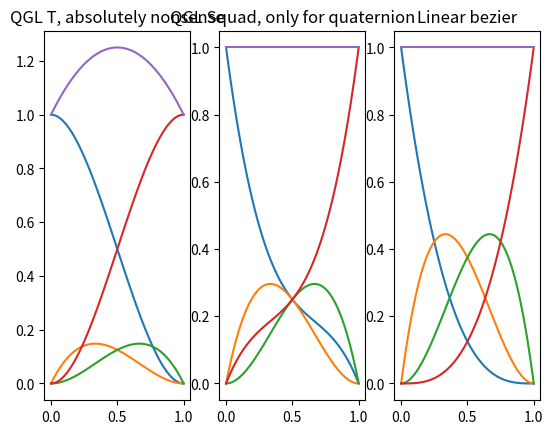

Source code (Python):
import matplotlib.pyplot as plt
import numpy as np

if __name__ == '__main__':
    xr = np.linspace(0.0, 1.0, 100)

    qgl_1 = 1 - 3 * xr ** 2 + 2 * xr ** 3
    qgl_2 = (xr ** 3 - 2 * xr ** 2 + xr) * 1.
    qgl_3 = (- xr ** 3 + xr ** 2) * 1.
    qgl_4 = -2 * xr ** 3 + 3 * xr ** 2

    squad_1 = (1 - xr) * (1 - 2 * xr * (1 - xr))
    squad_2 = (1 - xr) * 2 * xr * (1 - xr)
    squad_3 = xr * 2 * xr * (1 - xr)
    squad_4 = xr * (1 - 2 * xr * (1 - xr))

    bezier_1 = (1 - xr) ** 3
    bezier_2 = 3 * (1 - xr) ** 2 * xr
    bezier_3 = 3 * (1 - xr) * xr ** 2
    bezier_4 = xr ** 3

    plt.subplot(131)
    plt.plot(xr, qgl_1)
    plt.plot(xr, qgl_2)
    plt.plot(xr, qgl_3)
    plt.plot(xr, qgl_4)
    plt.plot(xr, qgl_1 + qgl_2 + qgl_3 + qgl_4)
    plt.title('QGL T, absolutely nonsense')

    plt.subplot(132)
    plt.plot(xr, squad_1)
    plt.plot(xr, squad_2)
    plt.plot(xr, squad_3)
    plt.plot(xr, squad_4)
    plt.plot(xr, squad_1 + squad_2 + squad_3 + squad_4)
    plt.title('QGL Squad, only for quaternion')

    plt.subplot(133)
    plt.plot(xr, bezier_1)
    plt.plot(xr, bezier_2)
    plt.plot(xr, bezier_3)
    plt.plot(xr, bezier_4)
    plt.plot(xr, bezier_1 + bezier_2 + bezier_3 + bezier_4)
    plt.title('Linear bezier')

    plt.show()
